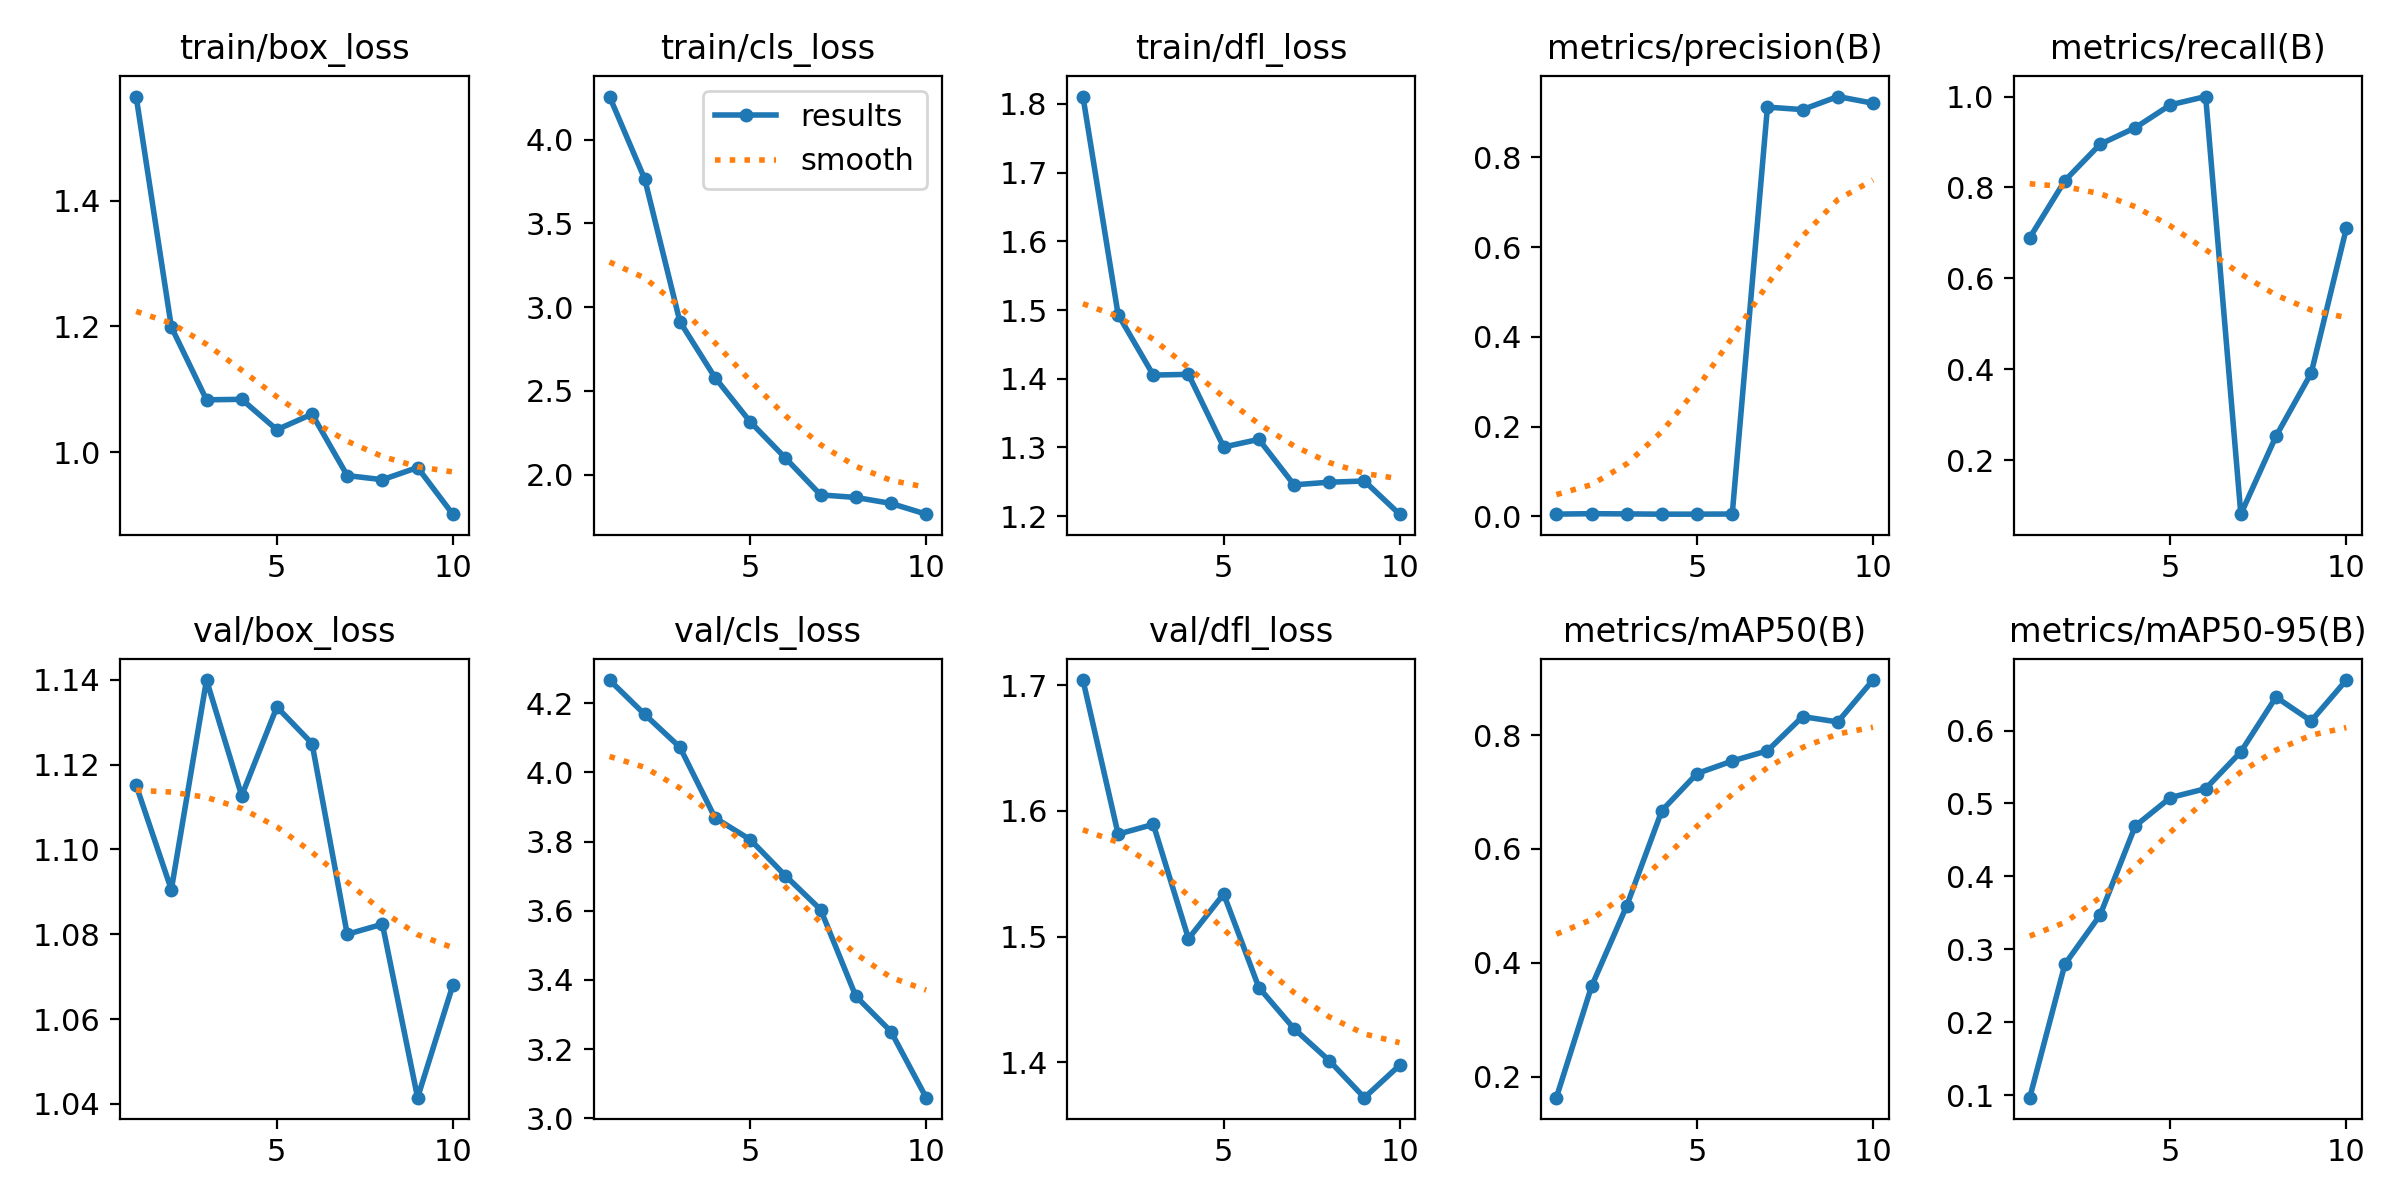

The data file committed next to this chart (first rows):
epoch, time, train/box_loss, train/cls_loss, train/dfl_loss, metrics/precision(B), metrics/recall(B), metrics/mAP50(B), metrics/mAP50-95(B), val/box_loss, val/cls_loss, val/dfl_loss, lr/pg0, lr/pg1, lr/pg2
1, 67.96, 1.565, 4.258, 1.811, 0.0048, 0.6894, 0.1633, 0.09665, 1.115, 4.267, 1.704, 7.777e-05, 7.777e-05, 7.777e-05
2, 132.5, 1.199, 3.765, 1.493, 0.00571, 0.8151, 0.3586, 0.2797, 1.091, 4.168, 1.582, 0.0001502, 0.0001502, 0.0001502
3, 195.7, 1.083, 2.913, 1.405, 0.00527, 0.8951, 0.5001, 0.3471, 1.14, 4.073, 1.589, 0.0002049, 0.0002049, 0.0002049
4, 258.7, 1.084, 2.578, 1.406, 0.00466, 0.9314, 0.6674, 0.4692, 1.113, 3.868, 1.498, 0.0002421, 0.0002421, 0.0002421
5, 324.5, 1.036, 2.314, 1.301, 0.00471, 0.9818, 0.7325, 0.5081, 1.134, 3.806, 1.534, 0.0002617, 0.0002617, 0.0002617
6, 390.9, 1.06, 2.098, 1.312, 0.00504, 1, 0.7544, 0.5203, 1.125, 3.701, 1.459, 0.0002637, 0.0002637, 0.0002637
7, 455.1, 0.9627, 1.878, 1.245, 0.9122, 0.08076, 0.7724, 0.5708, 1.08, 3.603, 1.427, 0.0002481, 0.0002481, 0.0002481
8, 518.7, 0.9561, 1.863, 1.249, 0.9067, 0.2525, 0.8324, 0.6459, 1.082, 3.353, 1.401, 0.0002149, 0.0002149, 0.0002149
9, 581.9, 0.9755, 1.828, 1.251, 0.9358, 0.3911, 0.823, 0.6131, 1.041, 3.251, 1.372, 0.0001641, 0.0001641, 0.0001641
10, 646, 0.9013, 1.763, 1.203, 0.921, 0.7103, 0.8966, 0.6693, 1.068, 3.06, 1.398, 9.56682e-05, 9.56682e-05, 9.56682e-05
